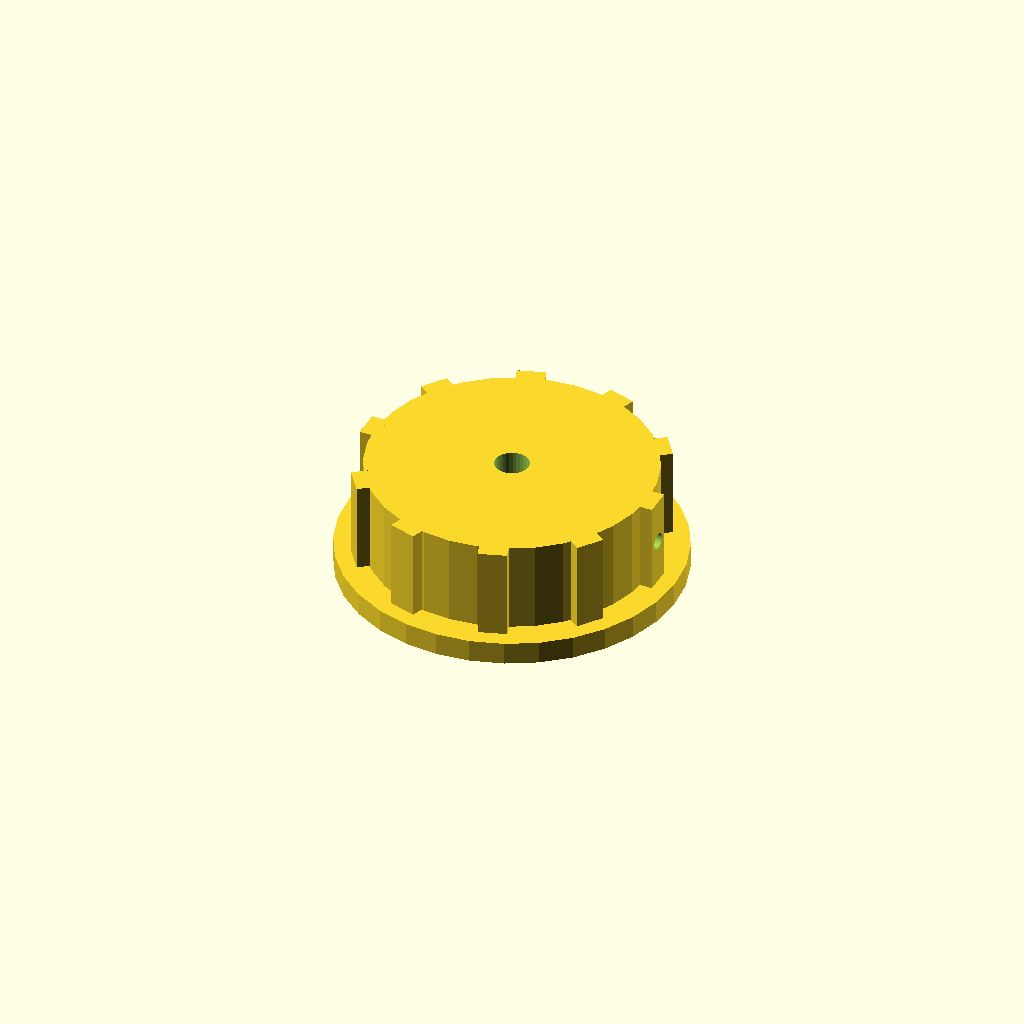
Cell 1: rendered with the file's own defaults.
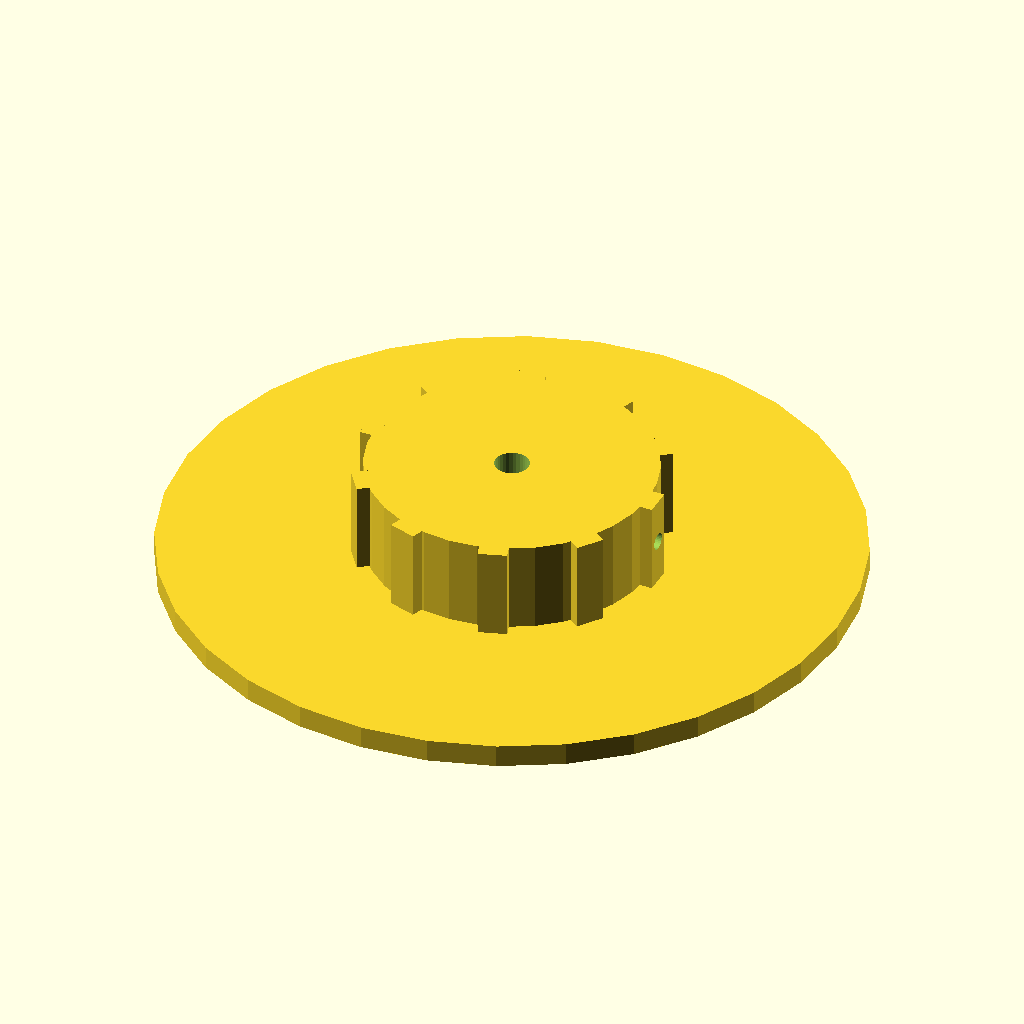
Cell 2 — skirt_d set to 120, the other parameters unchanged.
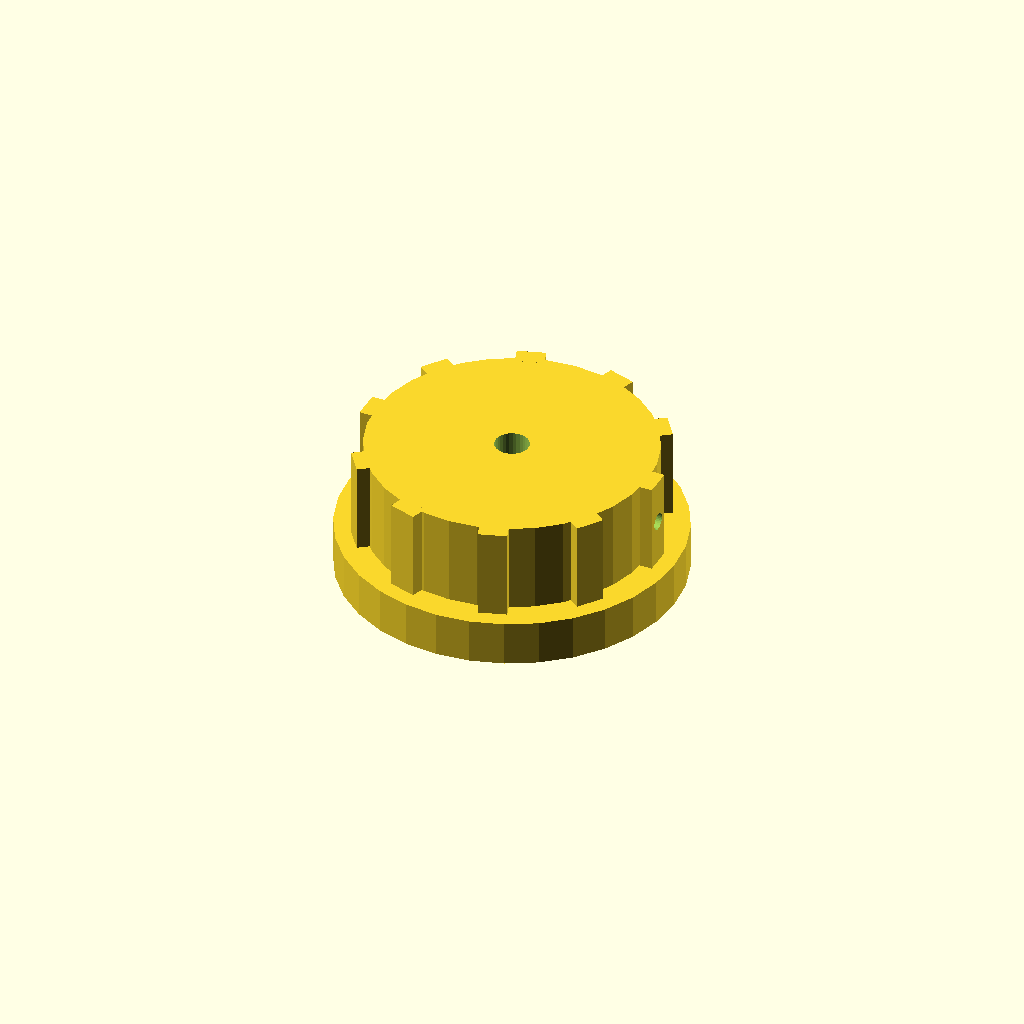
Cell 3: skirt_t = 8 (everything else at default).
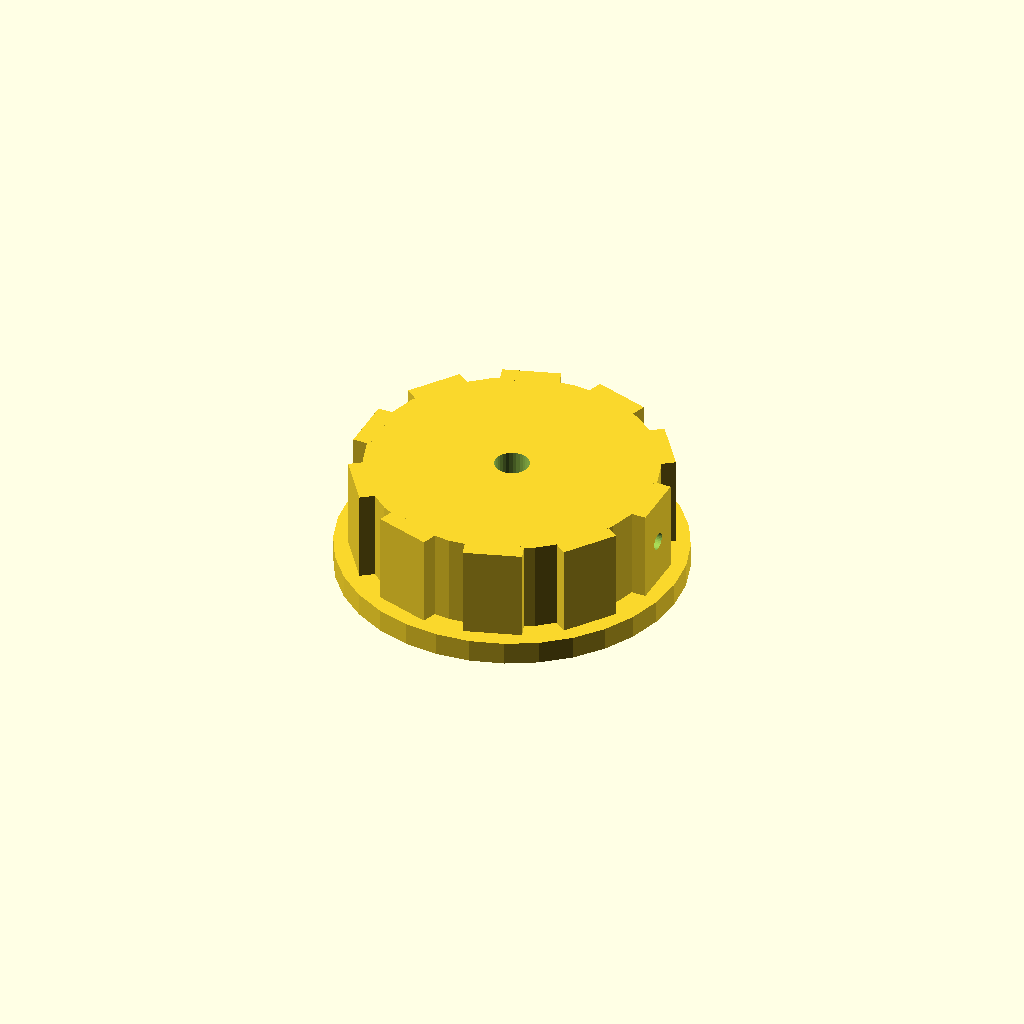
Cell 4: the same model with rib_w = 10.
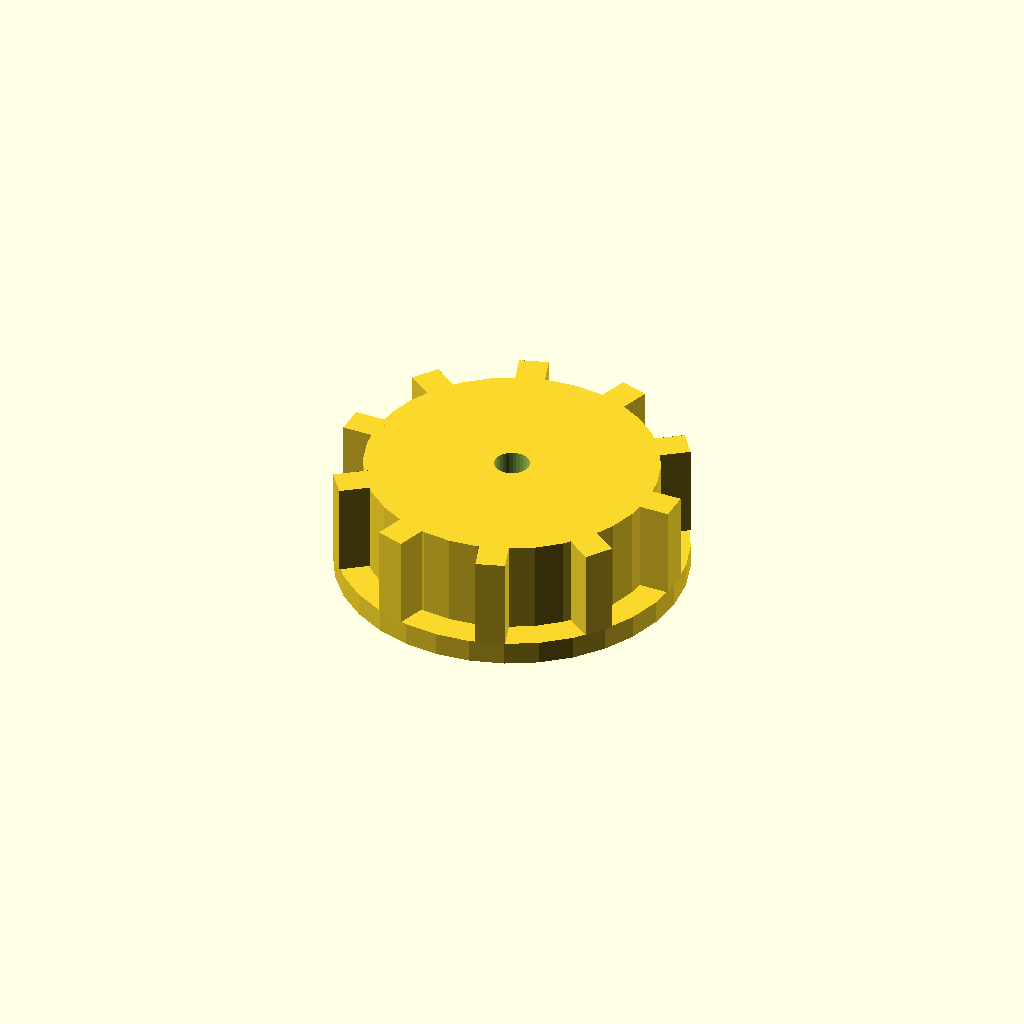
Cell 5: the same model with rib_out = 6.
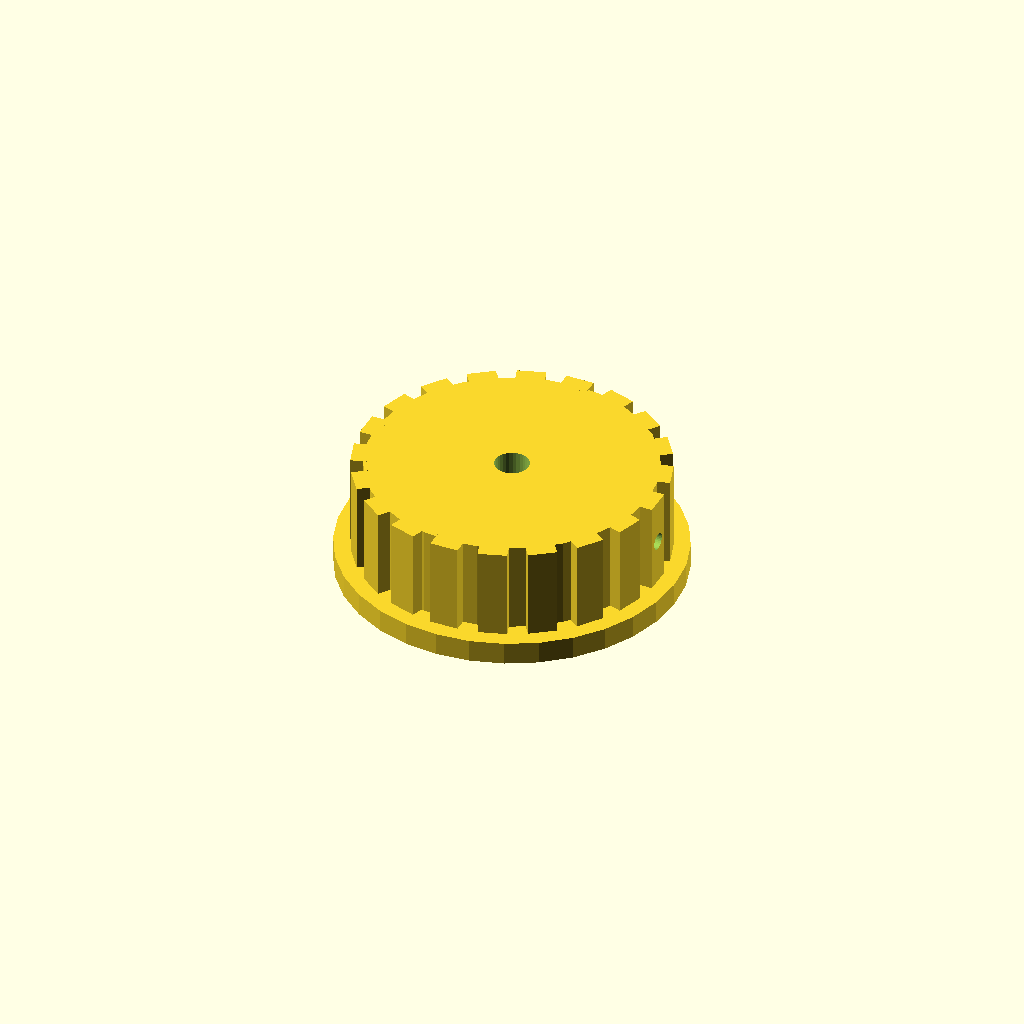
Cell 6: the same model with n_ribs = 20.
All cells are drawn from one camera (rotation 55°, 0°, 25°, orthographic, colour scheme Cornfield), so only the parameter changes between them.
The OpenSCAD source (optional_data/data/solid2/controlknob/part_0014.scad):
$fn = 32;

// ----------------------------------------------------------------------
// Control knob: skirt knob with grip ribs
// ----------------------------------------------------------------------

// --- parameters (mm) ---
skirt_d = 60;             // skirt diameter
skirt_t = 4;              // skirt thickness
rib_w = 5;                // grip rib width
rib_out = 3;              // grip rib radial protrusion
n_ribs = 10;              // number of grip ribs
knob_d = 50;              // knob body diameter
knob_h = 16;              // knob body height
bore_d = 6;               // shaft bore diameter
set_d = 3;                // set screw bore diameter

rib_step = 360 / n_ribs;  // rib angular step
total_h = skirt_t + knob_h;  // overall height

difference() {
  union() {
    translate([0, 0, skirt_t]) cylinder(h = knob_h, d = knob_d);
    cylinder(h = skirt_t, d = skirt_d);
    for (i = [0 : n_ribs - 1])
      rotate([0, 0, i * rib_step])
        translate([knob_d / 2 - 1, -rib_w / 2, skirt_t])
          cube([rib_out, rib_w, knob_h]);
  }
  translate([0, 0, skirt_t - 1]) cylinder(h = knob_h + 2, d = bore_d);
  translate([-1, 0, skirt_t + knob_h / 2]) rotate([0, 90, 0])
    cylinder(h = knob_d / 2 + bore_d / 2 + 2, d = set_d);
}
Customizer parameters (derived from the source; name, type, default, range or options):
skirt_d: number, default 60
skirt_t: number, default 4
rib_w: number, default 5
rib_out: number, default 3
n_ribs: number, default 10
knob_d: number, default 50
knob_h: number, default 16
bore_d: number, default 6
set_d: number, default 3
